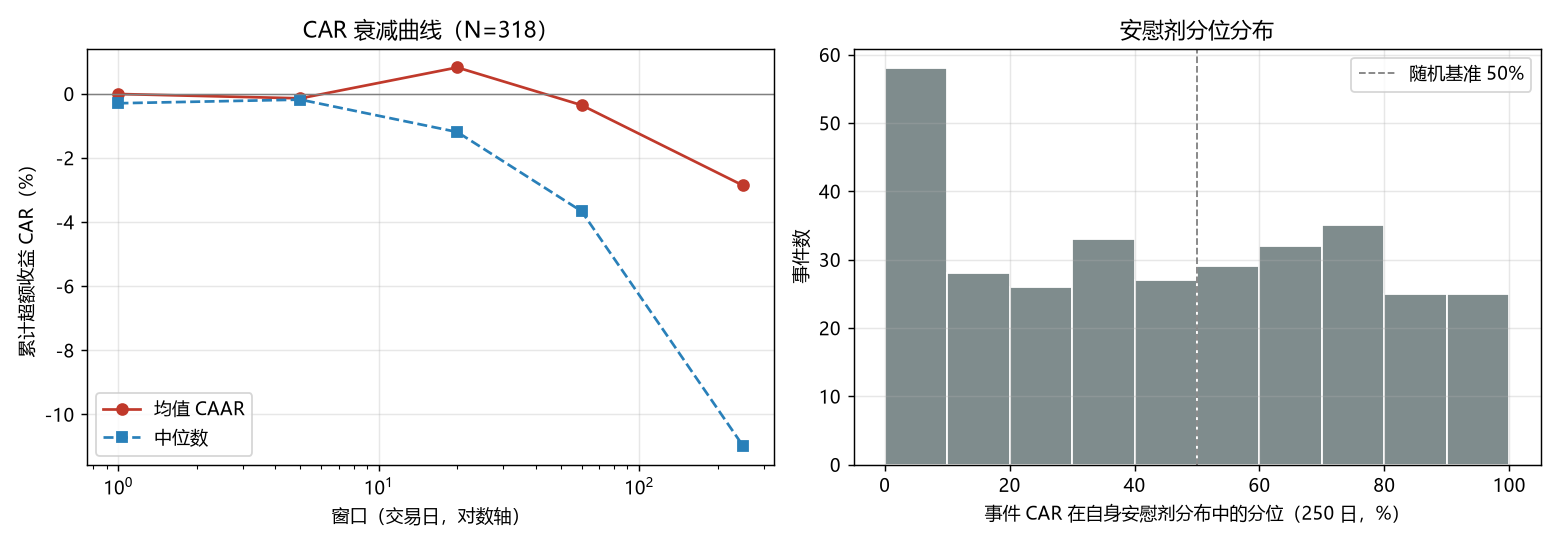

The table this chart was drawn from, first rows:
symbol, date, i0, car1, pct1, pl_med1, car5, pct5, pl_med5, car20, pct20, pl_med20, car60, pct60, pl_med60, car250, pct250, pl_med250, pl_n, peer_n250, peer_med250, peer_rank250, label, note
300140, 2016-02-25, 28.0, -0.03483, 4.308, -0.002133, -0.06257, 7.435, -0.006829, -0.03835, 37.04, -0.0186, -0.09418, 30.58, -0.02822, -0.3152, 17.61, -0.1628, 2351, 129.0, -0.3364, 39.53, 业绩预亏, 首亏｜预计2016年1-3月归属于上市公司股东的净利润亏损:400万元- 50
300131, 2016-03-03, 33.0, 0.01401, 79.85, -0.002085, 0.0187, 72.61, -0.006201, 0.1752, 93.72, -0.01306, 0.05232, 70.21, -0.01852, -0.1947, 25.82, -0.04405, 2351, 474.0, -0.3325, 20.68, 业绩预喜, 预增｜预计2016年1-3月归属于上市公司股东的净利润盈利:6,890万元-
002579, 2016-03-29, 51.0, -0.01077, 27.54, -0.001979, -0.03916, 15.95, -0.006025, -0.02316, 43.74, -0.01179, 0.09332, 77.96, -0.03211, -0.3155, 8.932, -0.05483, 2351, 474.0, -0.2876, 91.14, 业绩预喜, 预增｜预计2016年1-3月归属于上市公司股东的净利润盈利:8810万元–88
002137, 2016-03-29, 51.0, 0.007827, 74.46, -0.002094, 0.03657, 84.44, -0.008118, 0.05166, 81.75, -0.02461, 0.08573, 82.88, -0.05386, -0.3783, 11.91, -0.1125, 2351, 474.0, -0.2876, 96.2, 业绩预喜, 扭亏｜预计2016年1-3月归属于上市公司股东的净利润:盈利1,700-2,0
002067, 2016-03-31, 53.0, 0.01856, 91.85, -0.002073, 0.01588, 78.78, -0.005219, 0.05689, 87.29, -0.01663, 0.1541, 94.29, -0.03175, -0.2632, 8.762, -0.09566, 2351, 152.0, -0.2549, 85.53, 业绩预喜, 预增｜预计2016年1-3月归属于上市公司股东的净利润:15,000万元至16
000885, 2016-04-12, 60.0, -0.005847, 38.65, -0.001985, 0.001159, 57.74, -0.005111, 0.07202, 84.66, -0.01533, -0.02198, 51.79, -0.02627, 0.05976, 71.76, -0.0839, 2351, 129.0, -0.1878, 10.85, 业绩预亏, 首亏｜预计2016年1-3月归属于上市公司股东的净利润亏损:约4000-450
000825, 2016-04-15, 63.0, -0.00298, 44.65, -0.001485, 0.02842, 84.86, -0.003197, -0.001383, 56.06, -0.008792, -0.07642, 30.15, -0.03054, -0.0136, 62.14, -0.1125, 2351, 42.0, -0.1454, 28.57, 业绩预亏, 首亏｜预计2016年1-3月归属于上市公司股东的净利润亏损:53950万元–5
000607, 2016-04-15, 63.0, -0.01193, 22.19, -0.002273, -0.05418, 8.552, -0.006129, -0.05841, 25.73, -0.01603, -0.1513, 13.62, -0.04438, -0.31, 15.82, -0.1775, 2351, 128.0, -0.2079, 62.5, 业绩预亏, 首亏｜预计2016年1-3月归属于上市公司股东的净利润亏损:1300万元-16
000898, 2016-04-15, 63.0, -0.002284, 47.69, -0.001563, 0.04298, 87.56, -0.004241, -0.06953, 17.94, -0.01632, -0.123, 19.4, -0.04046, -0.007516, 66.91, -0.1131, 2351, 42.0, -0.1454, 26.19, 业绩预亏, 首亏｜预计2016年1-3月归属于上市公司股东的净利润亏损:-61500万元
600123, 2016-04-21, 67.0, 0.01985, 90.35, -0.001283, -0.03179, 15.49, -0.003667, -0.07908, 10.81, -0.01021, -0.1625, 5.864, -0.03887, -0.2526, 23.78, -0.0151, 2351, 32.0, -0.1935, 71.88, 业绩预亏, 首亏｜预计2016年1-3月归属于上市公司股东的净利润亏损:15,000万元左
600397, 2016-04-22, 68.0, -0.02209, 9.846, -0.001811, -0.0597, 7.589, -0.005135, -0.145, 3.758, -0.01222, -0.2157, 3.424, -0.02142, -0.3326, 5.189, -0.06976, 2351, 529.0, -0.2098, 89.6, 业绩预亏, 首亏｜预计2016年1-3月归属于上市公司股东的净利润亏损:13000万元-1
002157, 2016-06-16, 104.0, -0.009409, 33.73, -0.003124, -0.02578, 31.05, -0.007074, 0.01208, 63.89, -0.02336, -0.1101, 37.54, -0.05087, -0.5093, 10.68, -0.1824, 2351, 102.0, -0.1818, 95.1, 业绩预喜, 扭亏｜预计2016年1-6月归属于上市公司股东的净利润盈利:60,000万元-
002137, 2016-06-24, 110.0, -0.02157, 11.88, -0.002087, -0.02669, 27.93, -0.008195, -0.09015, 12.82, -0.02461, -0.1708, 11.1, -0.05341, -0.525, 1.489, -0.1125, 2351, 474.0, -0.1887, 97.05, 业绩预喜, 预增｜预计2016年1-6月归属于上市公司股东的净利润盈利:13,050万元-
002133, 2016-07-05, 117.0, -0.004016, 39.27, -0.001194, -0.02393, 19.95, -0.00445, 0.03252, 82.18, -0.01334, 0.08907, 91.89, -0.03369, -0.2475, 14.42, -0.1456, 2351, 93.0, -0.1135, 76.34, 业绩预喜, 扭亏｜预计2016年1-6月归属于上市公司股东的净利润盈利:14,000万元-
000617, 2016-07-11, 121.0, -0.008042, 31.38, -0.002044, -0.008454, 45.42, -0.00552, 0.01067, 64.66, -0.01593, 0.3046, 98.58, -0.02221, 0.1933, 86.3, -0.08307, 2351, 76.0, -0.08443, 15.79, 业绩预亏, 首亏｜预计2016年1-6月归属于上市公司股东的净利润亏损15000万元-17
300402, 2016-07-14, 124.0, 0.004849, 68.0, -0.002336, 0.00566, 64.14, -0.006492, 0.0228, 70.67, -0.01784, 0.04144, 72.73, -0.05197, -0.07522, 55.34, -0.09647, 2351, 529.0, -0.06837, 69, 业绩预亏, 首亏｜预计2016年1-6月归属于上市公司股东的净利润亏损:5300万元-58
000831, 2016-07-15, 125.0, -0.007284, 39.58, -0.002638, -0.04524, 17.57, -0.007573, -0.1188, 12.28, -0.01015, -0.222, 6.533, -0.01265, 0.01819, 49.13, 0.02232, 2351, 133.0, -0.07125, 18.8, 业绩预亏, 首亏｜预计2016年1-6月归属于上市公司股东的净利润亏损: 3,500 万元
002679, 2016-07-15, 125.0, 0.008126, 70.31, -0.001993, -0.01251, 39.98, -0.004025, 0.05404, 77.26, -0.006544, 0.2186, 87.8, -0.02945, -0.2154, 34.2, -0.1073, 2351, 102.0, -0.111, 59.8, 业绩预亏, 首亏｜预计2016年1-6月归属于上市公司股东的净利润亏损2191万元-216
002558, 2016-07-15, 125.0, -0.005793, 42.0, -0.002939, -0.001027, 57.43, -0.007589, -0.006168, 56.22, -0.01717, -0.07327, 39.71, -0.04349, -0.04121, 64.31, -0.1682, 2351, 128.0, -0.1872, 16.41, 业绩预喜, 预增｜预计2016年1-6月归属于上市公司股东的净利润盈利:41,700万元–
600096, 2016-07-25, 131.0, 0.02279, 90.65, -0.001734, 0.04436, 88.29, -0.003042, 0.01807, 64.94, -0.009281, -0.06842, 30.66, -0.02118, -0.09397, 41.26, -0.003237, 2351, 401.0, -0.09443, 28.93, 业绩预亏, 首亏｜预计2016年1-6月归属于上市公司股东的净利润亏损90000万元-98
600238, 2016-07-25, 131.0, 0.02699, 87.23, -0.003185, -0.001893, 56.43, -0.008412, -0.02904, 49.71, -0.02821, 0.1097, 83.2, -0.08161, -0.2848, 45.85, -0.2507, 2351, 121.0, -0.09443, 84.3, 业绩预亏, 首亏｜预计2016年1-6月归属于上市公司股东的净利润亏损4500万元
002674, 2016-07-26, 132.0, 0.03969, 95.54, -0.001567, 0.01786, 75.35, -0.004099, 0.003834, 59.98, -0.01227, -0.007236, 55.92, -0.02512, -0.3645, 7.359, -0.04065, 2351, 103.0, -0.07779, 87.38, 业绩预喜, 预增｜预计2016年1-9月归属于上市公司股东的净利润盈利:2,151.03万
000591, 2016-08-16, 147.0, -0.01133, 21.65, -0.002452, -0.0002542, 59.48, -0.006634, 0.02624, 77.22, -0.01929, -0.1174, 18.34, -0.04919, -0.2293, 29.14, -0.1303, 2351, 134.0, -0.1151, 73.88, 业绩预喜, 预增｜预计2016年1-9月归属于上市公司股东的净利润:37,000万元-47
000591, 2016-08-19, 150.0, 0.002706, 66.23, -0.002476, -0.002451, 56.05, -0.00666, 0.03972, 81.44, -0.01929, -0.112, 20.7, -0.04919, -0.2448, 24.33, -0.1303, 2351, 134.0, -0.1216, 73.88, 业绩预喜, 预增｜预计2016年1-9月每股收益:0.3072元-0.3903元,比上年同
002485, 2016-08-22, 151.0, 0.01155, 77.42, -0.001932, 0.03866, 83.86, -0.005895, -0.0417, 33.59, -0.01245, -0.116, 26.33, -0.02724, 0.2054, 80.05, -0.1822, 2351, 122.0, -0.1385, 7.377, 业绩预喜, 预增｜预计2016年1-9月归属于上市公司股东的净利润:900万元-1,350
000036, 2016-08-31, 158.0, 0.01078, 83.42, -0.001788, 0.02775, 83.9, -0.005663, 0.02417, 71.45, -0.01016, -0.0795, 31.09, -0.02535, 0.1002, 90.26, -0.06814, 2351, 93.0, -0.1838, 11.83, 业绩预喜, 扭亏｜预计2016年1-9月归属于上市公司股东的净利润:45,000万元-55
000813, 2016-10-17, 184.0, -0.008969, 37.42, -0.003195, -0.06453, 13.33, -0.01135, -0.04681, 45.8, -0.03555, -0.1117, 47.66, -0.09933, -0.4117, 55.47, -0.4407, 2351, 472.0, -0.1283, 94.28, 业绩预喜, 预增｜预计2016年1-9月归属于上市公司股东的净利润盈利约: 44197-5
000800, 2016-10-17, 184.0, 0.0122, 85.27, -0.002027, -0.03067, 16.37, -0.005555, -0.07287, 13.41, -0.01362, -0.08213, 28.96, -0.03564, -0.07348, 55.47, -0.0943, 2351, 277.0, -0.1283, 25.99, 业绩预亏, 首亏｜预计2016年1-9月归属于上市公司股东的净利润亏损: 71,100 万
002289, 2016-10-17, 184.0, -0.001379, 52.35, -0.002577, -0.01782, 39.6, -0.00521, -0.05503, 33.86, -0.01076, -0.1209, 32.15, -0.04948, -0.4035, 9.23, -0.1924, 2351, 474.0, -0.1283, 95.15, 业绩预亏, 首亏｜预计2016年1-9月归属于上市公司股东的净利润亏损20,700万元-2
000609, 2016-10-17, 184.0, -0.001379, 53.23, -0.002759, -0.01782, 42.22, -0.008787, -0.06326, 30.84, -0.01821, 0.1816, 81.35, -0.04726, -0.1624, 47.85, -0.1342, 2351, 93.0, -0.1491, 53.76, 业绩预喜, 预增｜预计2016年1-9月归属于上市公司股东的净利润12000万元至1300
002092, 2017-01-10, 244.0, -0.01914, 10.46, -0.001953, -0.006065, 48.19, -0.004669, -0.04037, 36.61, -0.01785, -0.07223, 39.51, -0.04402, 0.1113, 79.16, -0.1808, 2351, 401.0, 0.005869, 16.71, 业绩预喜, 预增｜预计2016年1-12月归属于上市公司股东的净利润盈利:175,000万
600497, 2017-01-13, 247.0, -0.01782, 15.96, -0.001827, 0.01541, 70.42, -0.005326, -0.005316, 51.38, -0.008437, -0.2724, 0.8658, -0.0196, -0.1048, 35.43, -0.01635, 2351, 133.0, -0.03612, 65.41, 业绩预亏, 首亏｜预计2016年1-12月归属于上市公司股东的净利润亏损:171,000万
600123, 2017-01-23, 253.0, -0.01583, 12.08, -0.001283, -0.03717, 12.25, -0.003712, -0.0335, 35.18, -0.01029, -0.0362, 51.36, -0.04009, 0.1468, 71.93, -0.02434, 2351, 32.0, 0.1097, 40.62, 业绩预亏, 首亏｜预计2016年1-12月归属于上市公司股东的净利润亏损:68000万元-
600871, 2017-01-23, 253.0, -0.008869, 27.77, -0.002027, -0.03181, 16.6, -0.00559, -0.06497, 21, -0.01478, -0.196, 7.241, -0.03783, -0.2958, 16.04, -0.08902, 2351, 46.0, -0.1161, 67.39, 业绩预亏, 首亏｜预计2016年1-12月归属于上市公司股东的净利润亏损1,608,000
300081, 2017-01-23, 253.0, 0.005548, 66.08, -0.00266, -0.007258, 51.35, -0.00895, 0.03984, 70.48, -0.02161, 0.07952, 78.43, -0.07179, -0.2603, 42.19, -0.1911, 2351, 116.0, -0.03142, 73.28, 业绩预喜, 扭亏｜预计2016年1-12月归属于上市公司股东的净利润:1800万元-230
600150, 2017-01-25, 255.0, 0.03917, 95.73, -0.00195, 0.05337, 88.67, -0.006425, -0.03243, 39.95, -0.01294, -0.0872, 32.19, -0.03176, -0.06223, 50.32, -0.06655, 2351, 133.0, 0.03926, 57.89, 业绩预亏, 首亏｜预计2016年1-12月归属于上市公司股东的净利润亏损:250000万元
002659, 2017-01-25, 255.0, 0.00659, 70.0, -0.002886, 0.01102, 66.8, -0.004729, -0.1062, 11.08, -0.01678, -0.1509, 19.09, -0.04648, -0.2101, 45.51, -0.1744, 2351, 79.0, -0.0922, 58.23, 业绩预亏, 首亏｜预计2016年1-12月归属于上市公司股东的净利润亏损8,500万元-9
600397, 2017-01-25, 255.0, -0.009448, 29.12, -0.001817, -0.02395, 27.81, -0.005291, -0.01726, 47.23, -0.01275, -0.1333, 14.76, -0.02142, -0.3462, 3.828, -0.06976, 2351, 529.0, 0.03926, 85.07, 业绩预亏, 首亏｜预计2016年1-12月归属于上市公司股东的净利润为为-200,000
600169, 2017-01-26, 256.0, -0.009137, 23.62, -0.001836, 0.08798, 98.27, -0.005225, 0.059, 88.84, -0.01739, -0.002804, 67.57, -0.04407, -0.1965, 33.52, -0.1262, 2351, 529.0, 0.05589, 72.02, 业绩预亏, 首亏｜预计2016年1-12月归属于上市公司股东的净利润亏损:185,000万
600892, 2017-01-26, 256.0, -0.01417, 25.62, -0.002141, -0.03433, 26.43, -0.003956, -0.2137, 4.494, -0.01065, -0.3677, 4.132, -0.02167, -0.435, 23.48, -0.1627, 2351, 128.0, -0.1899, 91.41, 业绩预喜, 扭亏｜预计2016年1-12月归属于上市公司股东的净利润盈利:13,800万元
600322, 2017-01-26, 256.0, -0.0116, 22.58, -0.002463, -0.05561, 6.433, -0.007505, -0.1686, 0.8524, -0.02371, -0.1759, 8.501, -0.05394, -0.1297, 49, -0.1229, 2351, 93.0, -0.08155, 60.22, 业绩预亏, 首亏｜预计2016年1-12月归属于上市公司股东的净利润亏损38,300万元
002352, 2017-01-26, 256.0, -0.009532, 30.73, -0.002108, -0.02155, 29.85, -0.003943, 0.3846, 98.99, -0.01309, 0.1744, 88.35, -0.01418, 0.2213, 83.71, -0.1002, 2351, 122.0, 0.05589, 19.67, 业绩预喜, 预增｜预计2016年1-12月归属于上市公司股东的净利润盈利:405,000.
002648, 2017-03-16, 286.0, -0.008706, 32.69, -0.001761, -0.0121, 39.68, -0.001904, -0.025, 36.57, 0.00409, 0.2777, 89.93, 0.01677, 0.3532, 76.39, 0.1064, 2351, 401.0, 0.179, 11.47, 业绩预喜, 预增｜预计2017年1-3月归属于上市公司股东的净利润盈利:23,000万元-
600067, 2017-03-31, 297.0, -3.5486188868838475e-05, 56.19, -0.001608, 0.02109, 83.67, -0.005761, 0.05191, 87.99, -0.01696, 0.06355, 85.08, -0.04861, -0.07976, 64.91, -0.1191, 2351, 369.0, 0.06543, 61.52, 业绩预喜, 预增｜预计2017年1-3月归属于上市公司股东的净利润盈利:25,000万元-
000011, 2017-03-31, 297.0, 0.02016, 88.5, -0.00205, 0.2229, 99.23, -0.005833, 0.1279, 90.7, -0.01992, 0.3179, 96.54, -0.04789, 0.007138, 70.74, -0.1158, 2351, 93.0, -0.1049, 34.41, 业绩预喜, 预增｜预计2017年1-3月归属于上市公司股东的净利润盈利:30,000万元,
600161, 2017-04-06, 299.0, -0.01724, 14.35, -0.001538, 0.02672, 77.2, -0.004109, 0.2251, 97.33, -0.008789, 0.2307, 90.52, -0.02239, -0.03258, 46.15, 0.002235, 2351, 472.0, 0.1031, 69.92, 业绩预喜, 扭亏｜预计2017年1-3月归属于上市公司股东的净利润盈利:9,958万元
000822, 2017-04-10, 301.0, -0.04265, 2.846, -0.002186, -0.001493, 57.13, -0.00707, 0.02742, 72.45, -0.02114, 0.1627, 85.48, -0.05572, 0.1851, 77.2, -0.1884, 2351, 401.0, 0.1208, 13.72, 业绩预喜, 预增｜预计2017年1-3月归属于上市公司股东的净利润盈利:27,530万元-
000517, 2017-04-17, 306.0, -0.03126, 3.385, -0.0024, -0.06299, 5.123, -0.007699, -0.03797, 39.91, -0.02235, -0.08477, 37.35, -0.05103, -0.2177, 25.05, -0.1237, 2351, 93.0, -0.1553, 64.52, 业绩预喜, 预增｜预计2017年1-3月归属于上市公司股东的净利润盈利:30000.00万
002194, 2017-04-26, 313.0, 0.008239, 74.0, -0.002033, -0.0002334, 57.43, -0.005694, 0.05458, 75.59, -0.01645, -0.09208, 33.92, -0.03847, -0.1896, 45.6, -0.1443, 2351, 116.0, 0.02065, 74.14, 业绩预亏, 首亏｜预计2017年1-6月归属于上市公司股东的净利润亏损:20,000万元-
300080, 2017-07-10, 363.0, -0.052, 1.731, -0.002286, -0.08647, 3.428, -0.0067, 0.02335, 72.65, -0.01999, -0.07724, 39.28, -0.04613, -0.2879, 7.529, -0.1362, 2351, 369.0, 0.1992, 83.74, 业绩预亏, 首亏｜预计2017年1-6月归属于上市公司股东的净利润亏损:22,200万元–
002457, 2017-07-14, 367.0, -0.0562, 1.0, -0.002147, -0.1671, 0.4237, -0.005527, 0.1143, 92.99, -0.01529, -0.09938, 20.66, -0.02828, -0.3331, 4.551, -0.05974, 2351, 70.0, -0.07013, 84.29, 业绩预亏, 首亏｜预计2017年1-6月归属于上市公司股东的净利润亏损:4,270万元-4
300096, 2017-07-14, 367.0, -0.008928, 35.5, -0.00249, -0.0339, 25.62, -0.008046, -0.07633, 22.86, -0.01401, -0.05008, 45.57, -0.03547, -0.2214, 43.98, -0.1828, 2351, 333.0, 0.1745, 86.49, 业绩预亏, 首亏｜预计2017年1-6月归属于上市公司股东的净利润亏损:3,800万元至4
000885, 2017-07-17, 368.0, -0.01402, 19.35, -0.001985, 0.00932, 66.14, -0.005185, -0.06274, 21.81, -0.01476, -0.09621, 26.72, -0.02616, -0.3459, 7.274, -0.07909, 2351, 129.0, 0.08918, 88.37, 业绩预喜, 预增｜预计2017年1-6月归属于上市公司股东的净利润盈利:约11000万元-
600801, 2017-07-21, 372.0, -0.03432, 3.154, -0.001684, -0.02999, 24.69, -0.002837, -0.08113, 16.12, -0.0007273, -0.0229, 43.53, 0.001825, 0.7766, 92.05, 0.03123, 2351, 70.0, -0.06154, 5.714, 业绩预喜, 预增｜预计2017年1-6月归属于上市公司股东的净利润盈利69,000万元至7
300080, 2017-08-25, 397.0, -0.01542, 17.54, -0.002286, -0.01206, 43.3, -0.006555, -0.001504, 61.06, -0.01952, -0.1092, 29.75, -0.04485, -0.1966, 32.28, -0.1362, 2351, 369.0, 0.222, 75.61, 业绩预亏, 首亏｜预计2017年1-9月每股收益为-0.6066元至-0.5967元,与上
000011, 2017-08-31, 401.0, 0.009751, 78.15, -0.002018, 0.09205, 95.99, -0.005833, -0.0346, 39.67, -0.01906, -0.09336, 32.07, -0.04522, -0.1588, 41.22, -0.1107, 2351, 93.0, -0.09027, 64.52, 业绩预喜, 扭亏｜预计2017年1-9月每股收益为0.9682元,较上年同期相比变动8,1
300080, 2017-10-27, 437.0, -0.008104, 32.73, -0.002226, -0.03814, 17.22, -0.006257, 0.02247, 71.91, -0.01953, -0.1528, 17.71, -0.04485, -0.1231, 54.4, -0.1376, 2351, 369.0, 0.1948, 71.27, 业绩预亏, 首亏｜预计2017年1-12月归属于上市公司股东的净利润亏损103,500万元
000785, 2018-01-12, 491.0, -0.02122, 11.54, -0.002144, -0.02342, 31.01, -0.005808, -0.0222, 52.34, -0.02678, -0.01454, 68.75, -0.05803, -0.0428, 83.24, -0.229, 2351, 97.0, -0.004309, 57.73, 业绩预喜, 预增｜预计2017年1-12月归属于上市公司股东的净利润盈利:36,000万元
600971, 2018-01-24, 499.0, -0.01061, 22.92, -0.001187, 0.06833, 95.11, -0.002628, 0.003467, 53.7, -0.004029, -0.2509, 1.495, -0.004685, -0.1461, 25.27, 0.02981, 2351, 32.0, 0.05471, 87.5, 业绩预喜, 扭亏｜预计2017年1-12月扣除非经常性损益后的净利润:11.21亿元。
600396, 2018-01-30, 503.0, -0.03386, 4.385, -0.002328, 0.04207, 87.63, -0.006867, -0.005419, 57.46, -0.0162, -0.07961, 36.64, -0.04877, -0.004123, 63.55, -0.1263, 2351, 134.0, 0.0717, 59.7, 业绩预亏, 首亏｜预计2017年1-12月归属于上市公司股东的净利润亏损:85,000万元
... 258 more rows
